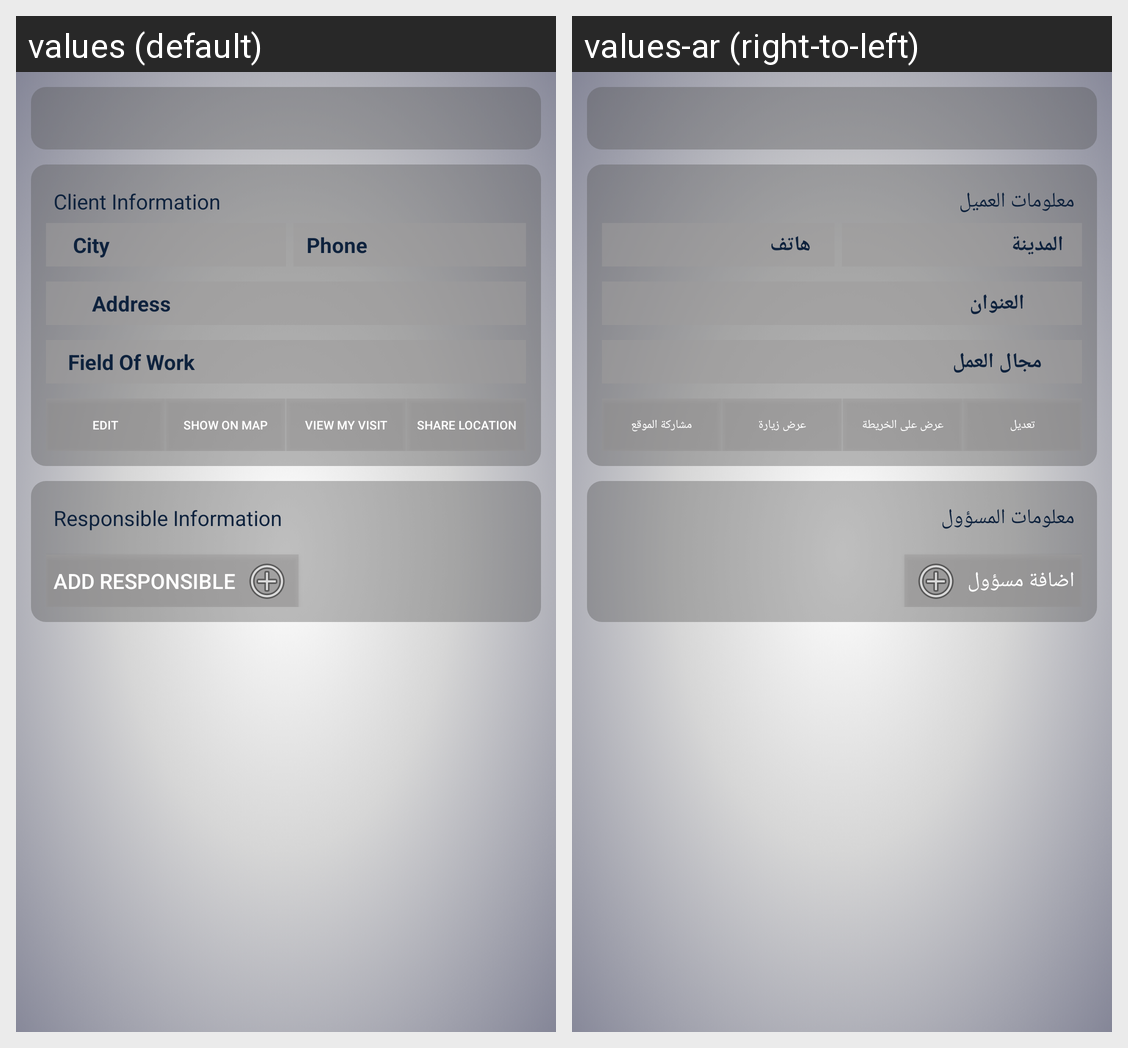

Strings drawn on this Android screen and how each of the app's shown locales translates them:
Android screen res/layout/sales_client_activity.xml rendered under 2 locales, left to right: values (default), values-ar (right-to-left). Device: Nexus 5 (rendered at 1080×1920; each locale shown at half size, 540×960, under a caption strip naming it); theme Theme.AppCompat.
Strings drawn on this screen, with the default value and each locale's value (text and hints the layout hard-codes, and strings that could not be matched under every locale, appear in the picture but are not listed):

clientInformation
  values: Client Information
  values-ar: معلومات العميل

city
  values: City
  values-ar: المدينة

phone
  values: Phone
  values-ar: هاتف

address
  values: Address
  values-ar: العنوان

fieldOfWork
  values: Field Of Work
  values-ar: مجال العمل

edit
  values: Edit
  values-ar: تعديل

showOnMap
  values: Show On Map
  values-ar: عرض على الخريطة

viewVisit
  values: View My Visit
  values-ar: عرض زيارة

shareLocation
  values: Share Location
  values-ar: مشاركة الموقع

responsibleInformation
  values: Responsible Information
  values-ar: معلومات المسؤول

addResponsible
  values: Add Responsible
  values-ar: اضافة مسؤول
